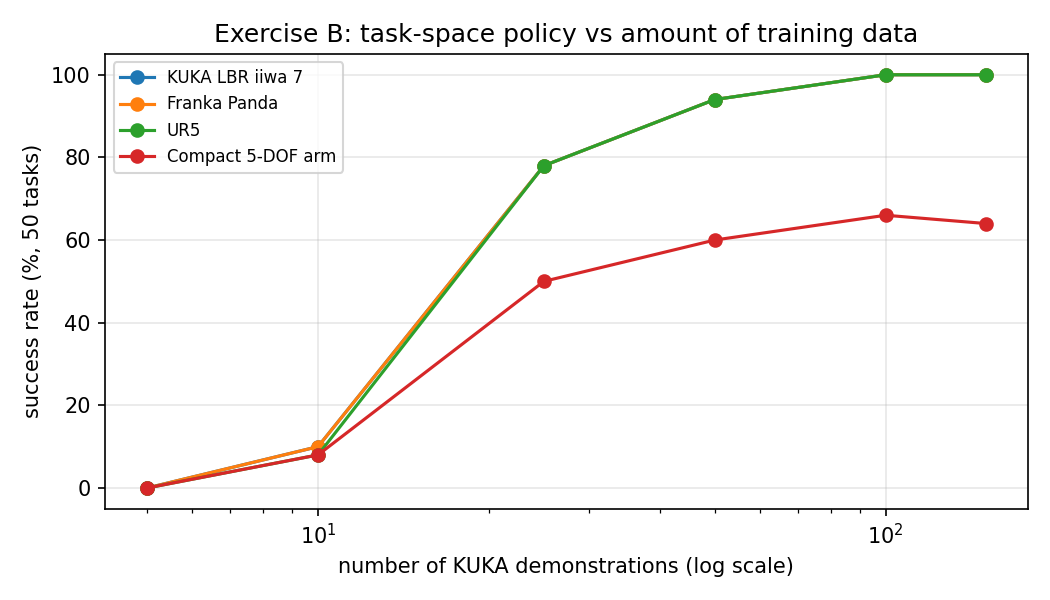

The data file committed next to this chart (first rows):
KUKA demos, training samples, KUKA LBR iiwa 7 success %, Franka Panda success %, UR5 success %, Compact 5-DOF arm success %
5, 202, 0, 0, 0, 0
10, 420, 10, 10, 8, 8
25, 995, 78, 78, 78, 50
50, 2039, 94, 94, 94, 60
100, 4084, 100, 100, 100, 66
150, 6032, 100, 100, 100, 64
